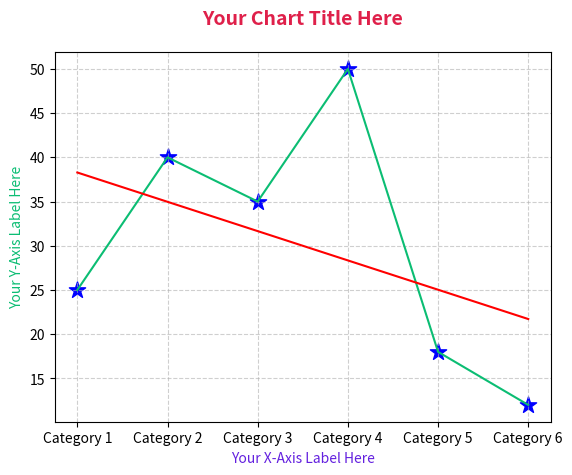
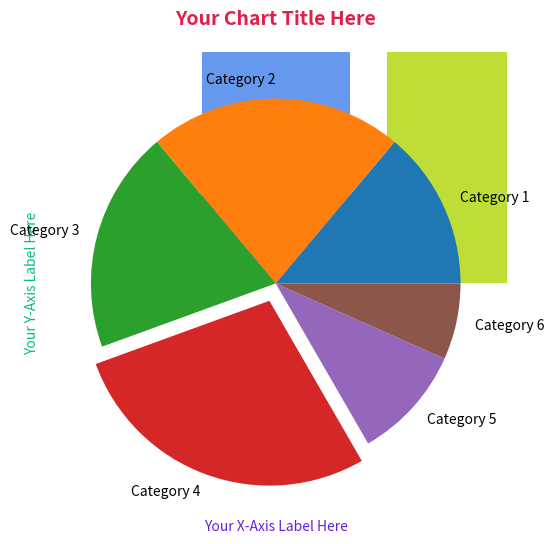

Source code (Python) for these figures, in order:
import matplotlib.pyplot as plt
import numpy as np
import pandas as pd
import seaborn as sns
import statistics as st

x= categories = ['Category 1', 'Category 2', 'Category 3', 'Category 4', 'Category 5', 'Category 6']

y= values_simple = [25, 40, 35, 50, 18, 12]

explode = [0, 0, 0, 0.1, 0, 0]

chart_title = 'Your Chart Title Here'
x_axis_label = 'Your X-Axis Label Here'
y_axis_label = 'Your Y-Axis Label Here'

color1= color="#DF204A"

color2= color="#6320DF"

color3= color="#0BBD73"

colors = [
    "#558EEB", # Blue
    "#B8DA21", # Orange
    '#55A868', # Green
    "#DF3035", # Red
    '#8172B2', # Purple
     
]


items_no = len(y)


max_value= max(y)
max_index = y.index(max_value) 
max_category = x[max_index]

total_sum = sum(y)

min_value= min(y)
min_index = y.index(min_value) 
min_category = x[min_index]

mean_value = np.mean(y)


median_value = np.median(y)

mode_value = st.mode(y)


x= categories
y= values_simple
plt.title(chart_title, fontweight='bold', fontsize=14, pad=20, color= color1)
plt.xlabel(x_axis_label, color= color2)
plt.ylabel(y_axis_label, color= color3)
plt.grid(True, linestyle='--', alpha=0.6)

plt.plot(x, y, color= color3)
plt.show()

# printing calculations
print ( "Number of elements = " + str(items_no)) 
print("Total_sum = ", (total_sum))
print("Max_ value = ", (max_value))
print("Category for Max_ value = ", (max_category))

print("Min_ value = ", (min_value))
print("Category for Min_ value = ", (min_category))

print("The mean = ", (mean_value)) 
print("The median = ", (median_value))   
print("The mode = ", (mode_value))   



x = np.array(categories)
y = np.array(values_simple)
x_numeric = np.arange(len(categories))

plt.scatter(x_numeric, y, marker='*', s=150, color='blue')
m, c = np.polyfit(x_numeric, y, 1)

plt.plot(x_numeric, m * x_numeric + c, color='red')
plt.xticks(x_numeric, x)

plt.title(chart_title, fontweight='bold', fontsize=14, pad=20, color= color1)
plt.xlabel(x_axis_label, color= color2)
plt.ylabel(y_axis_label, color= color3)
plt.grid(True, linestyle='--', alpha=0.6)

plt.show()


x = categories
y = values_simple


plt.figure(figsize=(15, 6))

plt.bar(
    x,                      
    y,             
    align='center',
    alpha=0.9,
    color=colors

)

plt.title(chart_title, fontweight='bold', fontsize=14, pad=20, color= color1)
plt.xlabel(x_axis_label, color= color2)
plt.ylabel(y_axis_label, color= color3)
plt.grid(True, linestyle='--', alpha=0.6)

plt.show()

# printing calculations
print ( "Number of elements = " + str(items_no)) 
print("Total_sum = ", (total_sum))
print("Max_ value = ", (max_value))
print("Category for Max_ value = ", (max_category))

print("Min_ value = ", (min_value))
print("Category for Min_ value = ", (min_category))

print("The mean = ", (mean_value)) 
print("The median = ", (median_value))   
print("The mode = ", (mode_value))   



plt.pie(y, labels=x, explode=explode)

chart_title = 'Your Chart Title Here'

plt.title(chart_title, fontweight='bold', fontsize=14, pad=20, color= color1)

plt.show()

# printing calculations
print ( "Number of elements = " + str(items_no)) 
print("Total_sum = ", (total_sum))
print("Max_ value = ", (max_value))
print("Category for Max_ value = ", (max_category))

print("Min_ value = ", (min_value))
print("Category for Min_ value = ", (min_category))

print("The mean = ", (mean_value)) 
print("The median = ", (median_value))   
print("The mode = ", (mode_value))   
